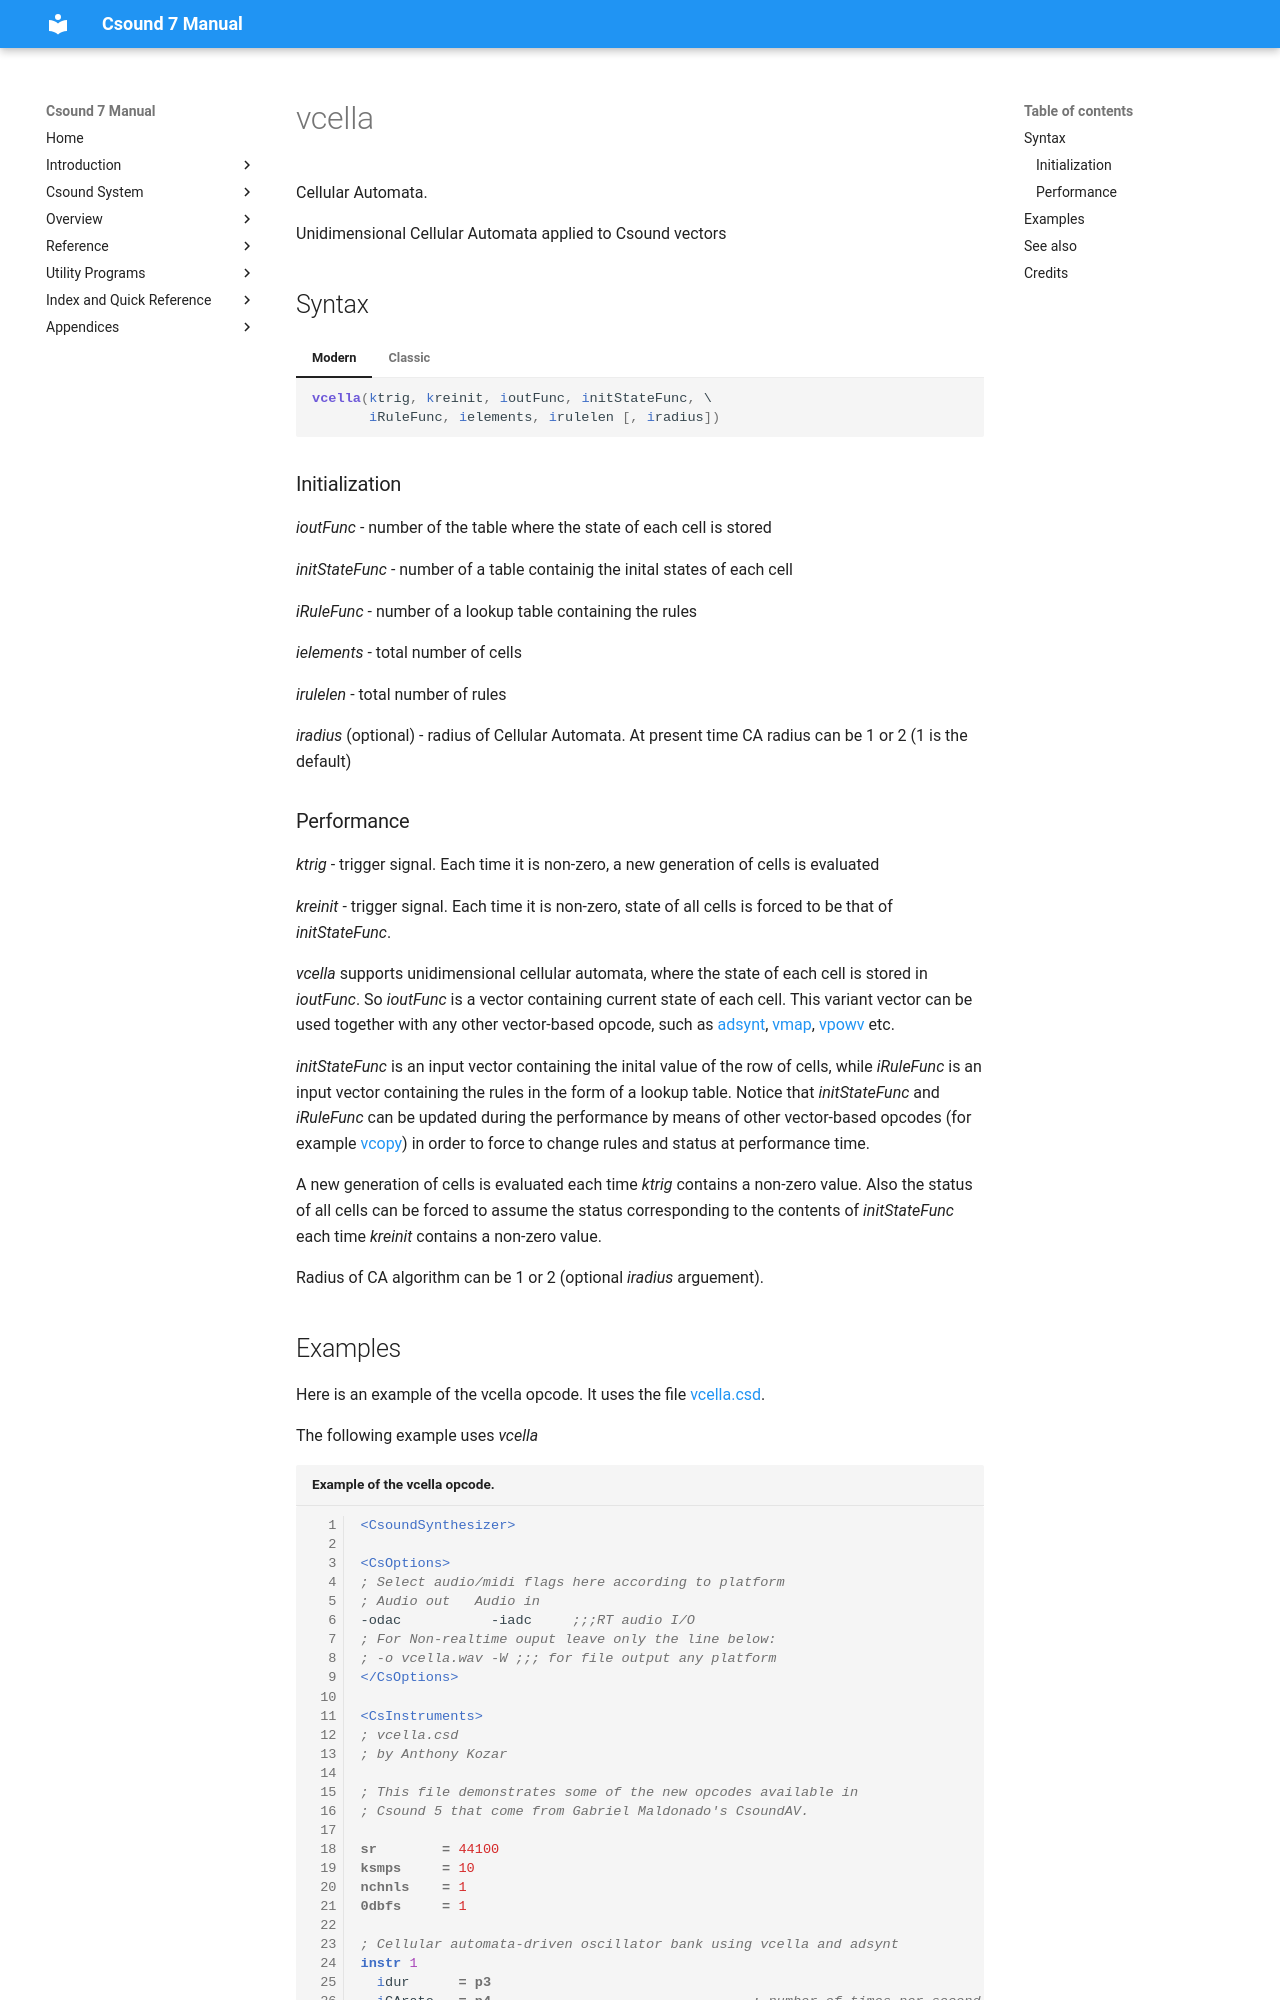

repository: csound/manual · page: opcodes/vcella/index.html · generator: mkdocs

<!--
id:vcella
category:Vectorial:Cellular Automata
-->
# vcella
Cellular Automata.

Unidimensional Cellular Automata applied to Csound vectors

## Syntax
=== "Modern"
    ``` csound-orc
    vcella(ktrig, kreinit, ioutFunc, initStateFunc, \
           iRuleFunc, ielements, irulelen [, iradius])
    ```

=== "Classic"
    ``` csound-orc
    vcella ktrig, kreinit, ioutFunc, initStateFunc, \
           iRuleFunc, ielements, irulelen [, iradius]
    ```

### Initialization

_ioutFunc_ - number of the table where the state of each cell is stored

_initStateFunc_  - number of a table containig the inital states of each cell

_iRuleFunc_ - number of a lookup table containing the rules

_ielements_ - total number of cells

_irulelen_  - total number of rules

_iradius_ (optional) - radius of Cellular Automata. At present time CA radius can be 1 or 2 (1 is the default)
